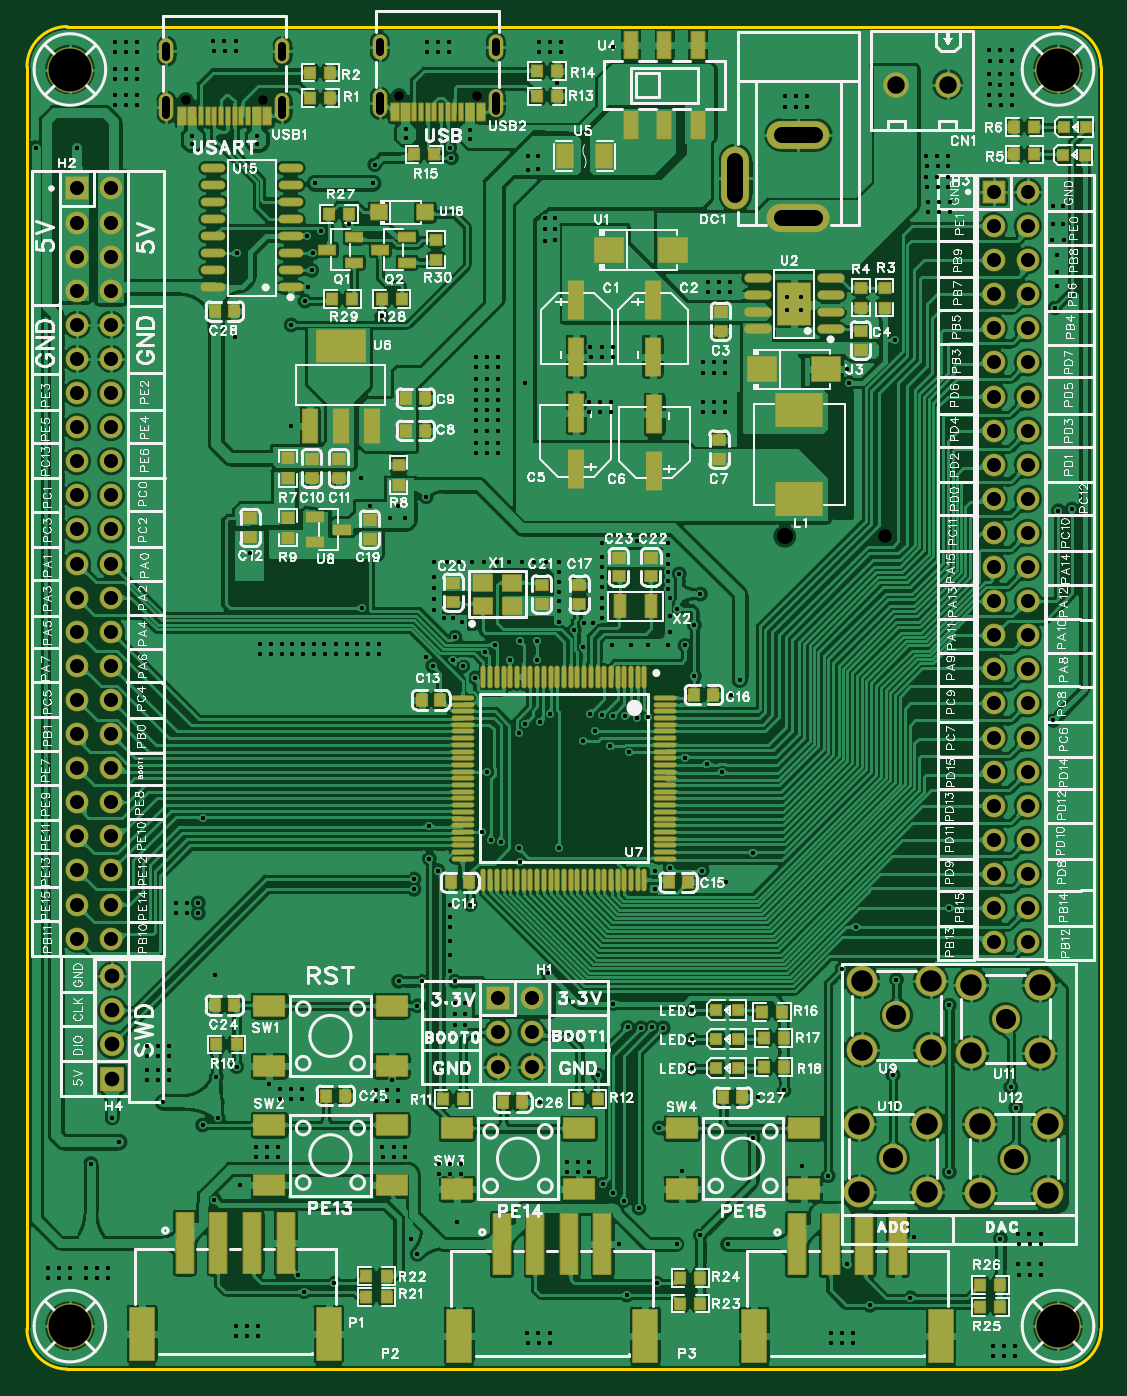
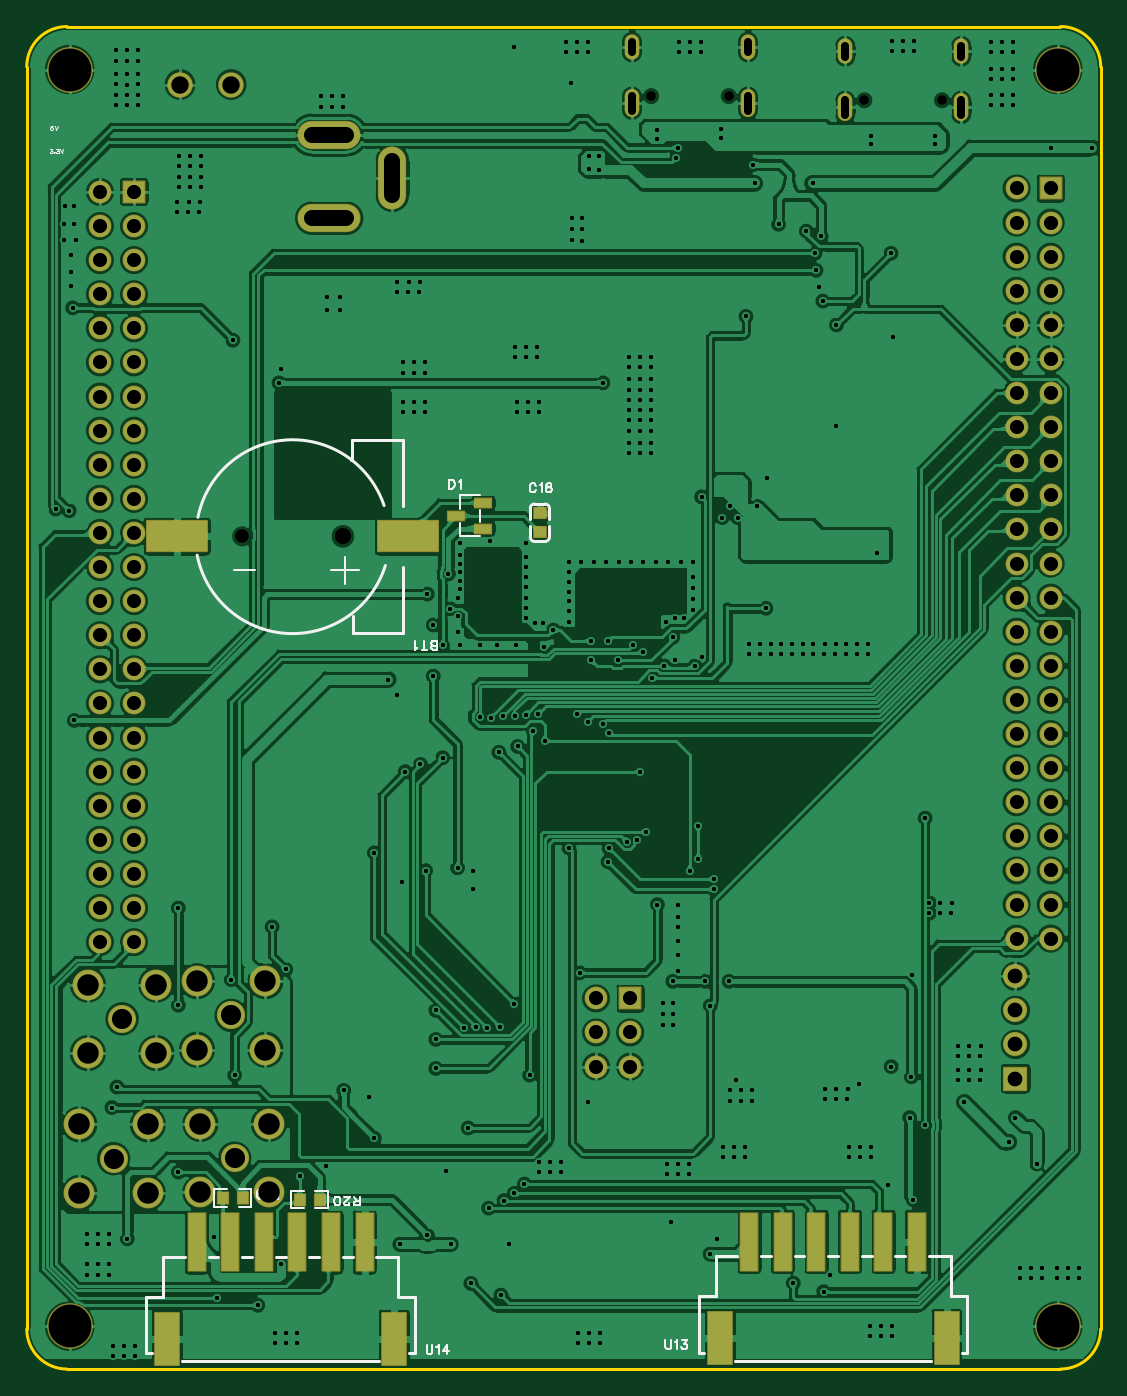
Circuit board: 12 layer files. Board 80.0 x 100.0 mm.
- drill: Drill_NPTH_Through.DRL (403 bytes)
- drill: Drill_PTH_Through.DRL (11966 bytes)
- drill: Drill_PTH_Through_Via.DRL (9208 bytes)
- outline: Gerber_BoardOutlineLayer.GKO (632 bytes)
- bottom_copper: Gerber_BottomLayer.GBL (325291 bytes)
- paste: Gerber_BottomPasteMaskLayer.GBP (2481 bytes)
- bottom_silk: Gerber_BottomSilkscreenLayer.GBO (11413 bytes)
- bottom_mask: Gerber_BottomSolderMaskLayer.GBS (5517 bytes)
- top_copper: Gerber_TopLayer.GTL (584737 bytes)
- paste: Gerber_TopPasteMaskLayer.GTP (54730 bytes)
- top_silk: Gerber_TopSilkscreenLayer.GTO (230876 bytes)
- top_mask: Gerber_TopSolderMaskLayer.GTS (14619 bytes)

=== drill: Drill_NPTH_Through.DRL ===
;TYPE=NON_PLATED
;Layer: NPTH_Through
;EasyEDA Pro Client v3.2.91, 2026-04-27 18:37:33
;Gerber Generator version 0.3
M48
METRIC,LZ,0000.00000
;Hole size 1 = 0.70002 METRIC
T01C0.70002
;Hole size 2 = 1.00000 METRIC
T02C1.00000
;Hole size 3 = 1.20000 METRIC
T03C1.20000
%
G05
G90
T01
X33.48755Y-5.18296
X27.70753Y-5.18296
X17.604Y-5.49436
X11.82398Y-5.49436
T02
X63.94806Y-37.973
T03
X56.44794Y-37.973
M30
=== drill: Drill_PTH_Through.DRL (11966 bytes, source omitted) ===
=== drill: Drill_PTH_Through_Via.DRL (9208 bytes, source omitted) ===
=== outline: Gerber_BoardOutlineLayer.GKO ===
G04 Layer: BoardOutlineLayer*
G04 EasyEDA Pro v3.2.91, 2026-04-27 18:37:33*
G04 Gerber Generator version 0.3*
G04 Scale: 100 percent, Rotated: No, Reflected: No*
G04 Dimensions in millimeters*
G04 Leading zeros omitted, absolute positions, 4 integers and 5 decimals*
G04 Generated by one-click*
%FSLAX45Y45*%
%MOMM*%
%ADD10C,0.2032*%
%ADD11C,0.5586*%
G75*


G04 Rect Start*
G54D10*
G01X0Y-9700000D02*
G01X0Y-300000D01*
G02X300000Y0I300000J0D01*
G01X7700000Y0D01*
G02X8000000Y-300000I0J-300000D01*
G01X8000000Y-9700000D01*
G02X7700000Y-10000000I-300000J0D01*
G01X300000Y-10000000D01*
G02X0Y-9700000I0J300000D01*
G04 Rect End*

M02*


=== bottom_copper: Gerber_BottomLayer.GBL (325291 bytes, source omitted) ===
=== paste: Gerber_BottomPasteMaskLayer.GBP ===
G04 Layer: BottomPasteMaskLayer*
G04 EasyEDA Pro v3.2.91, 2026-04-27 18:37:33*
G04 Gerber Generator version 0.3*
G04 Scale: 100 percent, Rotated: No, Reflected: No*
G04 Dimensions in millimeters*
G04 Leading zeros omitted, absolute positions, 4 integers and 5 decimals*
G04 Generated by one-click*
%FSLAX45Y45*%
%MOMM*%
%ADD10R,4.49999X2.3*%
%ADD11R,0.9X0.8*%
%ADD12R,1.25001X0.7*%
%ADD13R,1.3X4.29999*%
%ADD14R,1.8X3.89999*%
%ADD15C,0.8826*%
G75*


G04 PolygonModel Start*
G36*
G01X6344798Y-8679901D02*
G01X6339799Y-8684903D01*
G01X6339799Y-8764902D01*
G01X6344798Y-8769901D01*
G01X6424798Y-8769901D01*
G01X6429799Y-8764902D01*
G01X6429799Y-8740699D01*
G01X6392799Y-8740699D01*
G01X6392799Y-8707699D01*
G01X6429799Y-8707699D01*
G01X6429799Y-8684903D01*
G01X6424798Y-8679901D01*
G01X6344798Y-8679901D01*
G37*
G36*
G01X6583802Y-8769899D02*
G01X6588801Y-8764897D01*
G01X6588801Y-8684898D01*
G01X6583802Y-8679899D01*
G01X6503802Y-8679899D01*
G01X6498801Y-8684898D01*
G01X6498801Y-8709101D01*
G01X6535801Y-8709101D01*
G01X6535801Y-8742101D01*
G01X6498801Y-8742101D01*
G01X6498801Y-8764897D01*
G01X6503802Y-8769899D01*
G01X6583802Y-8769899D01*
G37*
G36*
G01X5773298Y-8692601D02*
G01X5768299Y-8697603D01*
G01X5768299Y-8777602D01*
G01X5773298Y-8782601D01*
G01X5853298Y-8782601D01*
G01X5858299Y-8777602D01*
G01X5858299Y-8753399D01*
G01X5821299Y-8753399D01*
G01X5821299Y-8720399D01*
G01X5858299Y-8720399D01*
G01X5858299Y-8697603D01*
G01X5853298Y-8692601D01*
G01X5773298Y-8692601D01*
G37*
G36*
G01X6012302Y-8782599D02*
G01X6017301Y-8777597D01*
G01X6017301Y-8697598D01*
G01X6012302Y-8692599D01*
G01X5932302Y-8692599D01*
G01X5927301Y-8697598D01*
G01X5927301Y-8721801D01*
G01X5964301Y-8721801D01*
G01X5964301Y-8754801D01*
G01X5927301Y-8754801D01*
G01X5927301Y-8777597D01*
G01X5932302Y-8782599D01*
G01X6012302Y-8782599D01*
G37*

G04 Pad Start*
G54D10*
G01X5159807Y-3797300D03*
G01X6879793Y-3797300D03*
G54D11*
G01X4178300Y-3625698D03*
G01X4178300Y-3765702D03*
G54D12*
G01X4599000Y-3739896D03*
G01X4599000Y-3549904D03*
G01X4799000Y-3644900D03*
G54D13*
G01X2618918Y-9050688D03*
G01X2368931Y-9050688D03*
G01X2118919Y-9050688D03*
G01X1868932Y-9050688D03*
G01X1618920Y-9050688D03*
G01X1368908Y-9050688D03*
G54D14*
G01X2838907Y-9770702D03*
G01X1148893Y-9770676D03*
G54D13*
G01X6733718Y-9055137D03*
G01X6483731Y-9055137D03*
G01X6233719Y-9055137D03*
G01X5983732Y-9055137D03*
G01X5733720Y-9055137D03*
G01X5483708Y-9055137D03*
G54D14*
G01X6953707Y-9775151D03*
G01X5263693Y-9775126D03*
G04 Pad End*

M02*


=== bottom_silk: Gerber_BottomSilkscreenLayer.GBO (11413 bytes, source omitted) ===
=== bottom_mask: Gerber_BottomSolderMaskLayer.GBS ===
G04 Layer: BottomSolderMaskLayer*
G04 EasyEDA Pro v3.2.91, 2026-04-27 18:37:33*
G04 Gerber Generator version 0.3*
G04 Scale: 100 percent, Rotated: No, Reflected: No*
G04 Dimensions in millimeters*
G04 Leading zeros omitted, absolute positions, 4 integers and 5 decimals*
G04 Generated by one-click*
%FSLAX45Y45*%
%MOMM*%
%AMRoundRect*1,1,$1,$2,$3*1,1,$1,$4,$5*1,1,$1,0-$2,0-$3*1,1,$1,0-$4,0-$5*20,1,$1,$2,$3,$4,$5,0*20,1,$1,$4,$5,0-$2,0-$3,0*20,1,$1,0-$2,0-$3,0-$4,0-$5,0*20,1,$1,0-$4,0-$5,$2,$3,0*4,1,4,$2,$3,$4,$5,0-$2,0-$3,0-$4,0-$5,$2,$3,0*%
%ADD10RoundRect,0.1016X-2.25X1.15X2.25X1.15*%
%ADD11RoundRect,0.1016X-0.45X-0.4X-0.45X0.4*%
%ADD12RoundRect,0.1016X-0.62501X0.35X0.62501X0.35*%
%ADD13RoundRect,0.1016X-0.8X-0.8X-0.8X0.8*%
%ADD14C,1.7016*%
%ADD15RoundRect,0.1016X-0.85X-0.85X-0.85X0.85*%
%ADD16C,1.8016*%
%ADD17RoundRect,0.1016X-0.40324X0.432X0.40324X0.432*%
%ADD18C,3.4036*%
%ADD19C,2.3028*%
%ADD20C,2.3016*%
%ADD21C,2.1016*%
%ADD22RoundRect,0.1X-0.65X2.15X0.65X2.15*%
%ADD23RoundRect,0.1X-0.9X1.95X0.9X1.95*%
%ADD24O,1.1016X1.9016*%
%ADD25O,1.1016X2.1016*%
%ADD26C,1.9*%
%ADD27O,4.70159X2.1016*%
%ADD28O,2.1016X4.70159*%
G75*


G04 Pad Start*
G54D10*
G01X5159807Y-3797300D03*
G01X6879793Y-3797300D03*
G54D11*
G01X4178300Y-3625698D03*
G01X4178300Y-3765702D03*
G54D12*
G01X4599000Y-3739896D03*
G01X4599000Y-3549904D03*
G01X4799000Y-3644900D03*
G54D13*
G01X3505200Y-7239000D03*
G54D14*
G01X3759200Y-7239000D03*
G01X3505200Y-7493000D03*
G01X3759200Y-7493000D03*
G01X3505200Y-7747000D03*
G01X3759200Y-7747000D03*
G54D13*
G01X373000Y-1206000D03*
G54D14*
G01X627000Y-1206000D03*
G01X373000Y-1460000D03*
G01X627000Y-1460000D03*
G01X373000Y-1714000D03*
G01X627000Y-1714000D03*
G01X373000Y-1968000D03*
G01X627000Y-1968000D03*
G01X373000Y-2222000D03*
G01X627000Y-2222000D03*
G01X373000Y-2476000D03*
G01X627000Y-2476000D03*
G01X373000Y-2730000D03*
G01X627000Y-2730000D03*
G01X373000Y-2984000D03*
G01X627000Y-2984000D03*
G01X373000Y-3238000D03*
G01X627000Y-3238000D03*
G01X373000Y-3492000D03*
G01X627000Y-3492000D03*
G01X373000Y-3746000D03*
G01X627000Y-3746000D03*
G01X373000Y-4000000D03*
G01X627000Y-4000000D03*
G01X373000Y-4254000D03*
G01X627000Y-4254000D03*
G01X373000Y-4508000D03*
G01X627000Y-4508000D03*
G01X373000Y-4762000D03*
G01X627000Y-4762000D03*
G01X373000Y-5016000D03*
G01X627000Y-5016000D03*
G01X373000Y-5270000D03*
G01X627000Y-5270000D03*
G01X373000Y-5524000D03*
G01X627000Y-5524000D03*
G01X373000Y-5778000D03*
G01X627000Y-5778000D03*
G01X373000Y-6032000D03*
G01X627000Y-6032000D03*
G01X373000Y-6286000D03*
G01X627000Y-6286000D03*
G01X373000Y-6540000D03*
G01X627000Y-6540000D03*
G01X373000Y-6794000D03*
G01X627000Y-6794000D03*
G54D13*
G01X7200900Y-1231900D03*
G54D14*
G01X7454900Y-1231900D03*
G01X7200900Y-1485900D03*
G01X7454900Y-1485900D03*
G01X7200900Y-1739900D03*
G01X7454900Y-1739900D03*
G01X7200900Y-1993900D03*
G01X7454900Y-1993900D03*
G01X7200900Y-2247900D03*
G01X7454900Y-2247900D03*
G01X7200900Y-2501900D03*
G01X7454900Y-2501900D03*
G01X7200900Y-2755900D03*
G01X7454900Y-2755900D03*
G01X7200900Y-3009900D03*
G01X7454900Y-3009900D03*
G01X7200900Y-3263900D03*
G01X7454900Y-3263900D03*
G01X7200900Y-3517900D03*
G01X7454900Y-3517900D03*
G01X7200900Y-3771900D03*
G01X7454900Y-3771900D03*
G01X7200900Y-4025900D03*
G01X7454900Y-4025900D03*
G01X7200900Y-4279900D03*
G01X7454900Y-4279900D03*
G01X7200900Y-4533900D03*
G01X7454900Y-4533900D03*
G01X7200900Y-4787900D03*
G01X7454900Y-4787900D03*
G01X7200900Y-5041900D03*
G01X7454900Y-5041900D03*
G01X7200900Y-5295900D03*
G01X7454900Y-5295900D03*
G01X7200900Y-5549900D03*
G01X7454900Y-5549900D03*
G01X7200900Y-5803900D03*
G01X7454900Y-5803900D03*
G01X7200900Y-6057900D03*
G01X7454900Y-6057900D03*
G01X7200900Y-6311900D03*
G01X7454900Y-6311900D03*
G01X7200900Y-6565900D03*
G01X7454900Y-6565900D03*
G01X7200900Y-6819900D03*
G01X7454900Y-6819900D03*
G54D15*
G01X635000Y-7835900D03*
G54D16*
G01X635000Y-7581900D03*
G01X635000Y-7327900D03*
G01X635000Y-7073900D03*
G54D17*
G01X6388964Y-8724900D03*
G01X6539636Y-8724900D03*
G01X5817464Y-8737600D03*
G01X5968136Y-8737600D03*
G54D18*
G01X320031Y-319987D03*
G01X7680037Y-319987D03*
G01X320031Y-9679987D03*
G01X7680037Y-9679987D03*
G54D20*
G01X6222007Y-7111007D03*
G01X6731988Y-7111007D03*
G01X6731988Y-7620988D03*
G01X6222007Y-7620988D03*
G54D21*
G01X6476997Y-7365997D03*
G54D20*
G01X6196609Y-8174100D03*
G01X6706591Y-8174100D03*
G01X6706591Y-8684081D03*
G01X6196609Y-8684081D03*
G54D21*
G01X6451600Y-8429090D03*
G54D20*
G01X7034807Y-7136407D03*
G01X7544788Y-7136407D03*
G01X7544788Y-7646388D03*
G01X7034807Y-7646388D03*
G54D21*
G01X7289797Y-7391397D03*
G54D20*
G01X7098307Y-8177807D03*
G01X7608288Y-8177807D03*
G01X7608288Y-8687788D03*
G01X7098307Y-8687788D03*
G54D21*
G01X7353297Y-8432797D03*
G54D22*
G01X2618918Y-9050688D03*
G01X2368931Y-9050688D03*
G01X2118919Y-9050688D03*
G01X1868932Y-9050688D03*
G01X1618920Y-9050688D03*
G01X1368908Y-9050688D03*
G54D23*
G01X2838907Y-9770702D03*
G01X1148893Y-9770676D03*
G54D22*
G01X6733718Y-9055137D03*
G01X6483731Y-9055137D03*
G01X6233719Y-9055137D03*
G01X5983732Y-9055137D03*
G01X5733720Y-9055137D03*
G01X5483708Y-9055137D03*
G54D23*
G01X6953707Y-9775151D03*
G01X5263693Y-9775126D03*
G54D24*
G01X3491757Y-153298D03*
G01X2627751Y-153298D03*
G54D25*
G01X2627751Y-571306D03*
G01X3491757Y-571306D03*
G54D26*
G01X6858000Y-431800D03*
G01X6477000Y-431800D03*
G54D27*
G01X5746788Y-1427582D03*
G01X5746814Y-807618D03*
G54D28*
G01X5276787Y-1127608D03*
G54D24*
G01X1903402Y-184438D03*
G01X1039396Y-184438D03*
G54D25*
G01X1039396Y-602446D03*
G01X1903402Y-602446D03*
G04 Pad End*

M02*


=== top_copper: Gerber_TopLayer.GTL (584737 bytes, source omitted) ===
=== paste: Gerber_TopPasteMaskLayer.GTP (54730 bytes, source omitted) ===
=== top_silk: Gerber_TopSilkscreenLayer.GTO (230876 bytes, source omitted) ===
=== top_mask: Gerber_TopSolderMaskLayer.GTS (14619 bytes, source omitted) ===
